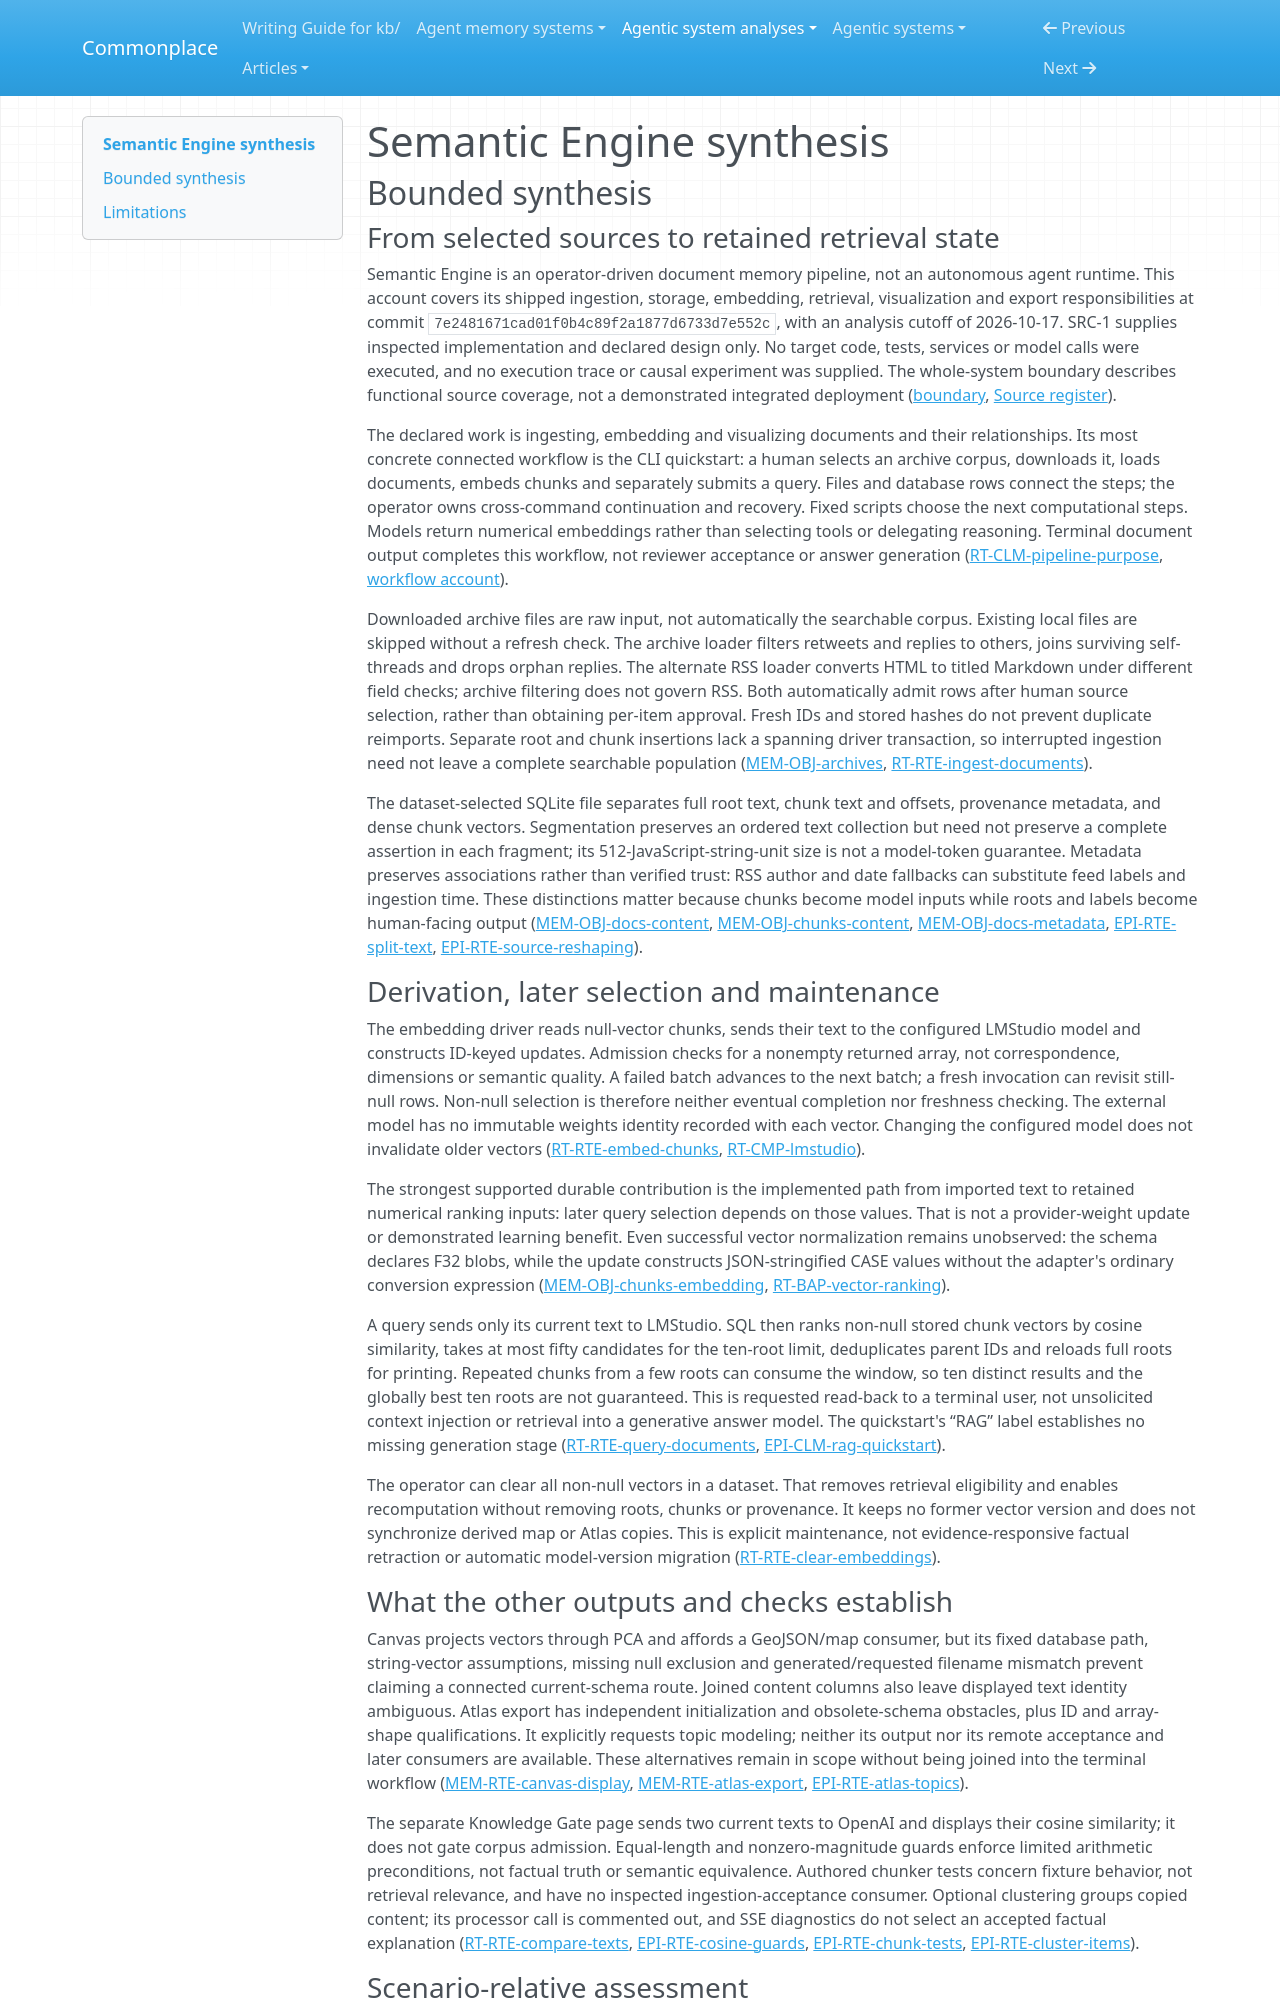

repository: zby/commonplace · page: agentic-system-analyses/retained/open-research-institute--semantic-engine/synthesis/index.html · generator: mkdocs

---
type: agentic-system-analyses/types/agentic-system-synthesis.md
description: "Semantic Engine uses operator-run ingestion and retained chunk embeddings to retrieve full documents; factual acceptance, retrieval benefit and connected visualization remain unestablished."
run-id: AAS-2026-10-17-semantic-engine-666c064cd8dc-01
reviewed-boundary: "7e2481671cad01f0b4c89f2a1877d6733d7e552c"
---

# Semantic Engine synthesis

## Bounded synthesis

### From selected sources to retained retrieval state

Semantic Engine is an operator-driven document memory pipeline, not an autonomous agent runtime. This account covers its shipped ingestion, storage, embedding, retrieval, visualization and export responsibilities at commit `7e2481671cad01f0b4c89f2a1877d6733d7e552c`, with an analysis cutoff of 2026-10-17. SRC-1 supplies inspected implementation and declared design only. No target code, tests, services or model calls were executed, and no execution trace or causal experiment was supplied. The whole-system boundary describes functional source coverage, not a demonstrated integrated deployment ([boundary](boundary.md#boundary-and-evidence), [Source register](boundary.md#source-register)).

The declared work is ingesting, embedding and visualizing documents and their relationships. Its most concrete connected workflow is the CLI quickstart: a human selects an archive corpus, downloads it, loads documents, embeds chunks and separately submits a query. Files and database rows connect the steps; the operator owns cross-command continuation and recovery. Fixed scripts choose the next computational steps. Models return numerical embeddings rather than selecting tools or delegating reasoning. Terminal document output completes this workflow, not reviewer acceptance or answer generation ([RT-CLM-pipeline-purpose](runtime.md#rt-clm-pipeline-purpose), [workflow account](workflow.md#workflow-account)).

Downloaded archive files are raw input, not automatically the searchable corpus. Existing local files are skipped without a refresh check. The archive loader filters retweets and replies to others, joins surviving self-threads and drops orphan replies. The alternate RSS loader converts HTML to titled Markdown under different field checks; archive filtering does not govern RSS. Both automatically admit rows after human source selection, rather than obtaining per-item approval. Fresh IDs and stored hashes do not prevent duplicate reimports. Separate root and chunk insertions lack a spanning driver transaction, so interrupted ingestion need not leave a complete searchable population ([MEM-OBJ-archives](memory.md#mem-obj-archives), [RT-RTE-ingest-documents](runtime.md#rt-rte-ingest-documents)).

The dataset-selected SQLite file separates full root text, chunk text and offsets, provenance metadata, and dense chunk vectors. Segmentation preserves an ordered text collection but need not preserve a complete assertion in each fragment; its 512-JavaScript-string-unit size is not a model-token guarantee. Metadata preserves associations rather than verified trust: RSS author and date fallbacks can substitute feed labels and ingestion time. These distinctions matter because chunks become model inputs while roots and labels become human-facing output ([MEM-OBJ-docs-content](memory.md#mem-obj-docs-content), [MEM-OBJ-chunks-content](memory.md#mem-obj-chunks-content), [MEM-OBJ-docs-metadata](memory.md#mem-obj-docs-metadata), [EPI-RTE-split-text](epistemic.md#epi-rte-split-text), [EPI-RTE-source-reshaping](epistemic.md#epi-rte-source-reshaping)).

### Derivation, later selection and maintenance

The embedding driver reads null-vector chunks, sends their text to the configured LMStudio model and constructs ID-keyed updates. Admission checks for a nonempty returned array, not correspondence, dimensions or semantic quality. A failed batch advances to the next batch; a fresh invocation can revisit still-null rows. Non-null selection is therefore neither eventual completion nor freshness checking. The external model has no immutable weights identity recorded with each vector. Changing the configured model does not invalidate older vectors ([RT-RTE-embed-chunks](runtime.md#rt-rte-embed-chunks), [RT-CMP-lmstudio](runtime.md#rt-cmp-lmstudio)).

The strongest supported durable contribution is the implemented path from imported text to retained numerical ranking inputs: later query selection depends on those values. That is not a provider-weight update or demonstrated learning benefit. Even successful vector normalization remains unobserved: the schema declares F32 blobs, while the update constructs JSON-stringified CASE values without the adapter's ordinary conversion expression ([MEM-OBJ-chunks-embedding](memory.md#mem-obj-chunks-embedding), [RT-BAP-vector-ranking](runtime.md#rt-bap-vector-ranking)).

A query sends only its current text to LMStudio. SQL then ranks non-null stored chunk vectors by cosine similarity, takes at most fifty candidates for the ten-root limit, deduplicates parent IDs and reloads full roots for printing. Repeated chunks from a few roots can consume the window, so ten distinct results and the globally best ten roots are not guaranteed. This is requested read-back to a terminal user, not unsolicited context injection or retrieval into a generative answer model. The quickstart's “RAG” label establishes no missing generation stage ([RT-RTE-query-documents](runtime.md#rt-rte-query-documents), [EPI-CLM-rag-quickstart](epistemic.md#epi-clm-rag-quickstart)).

The operator can clear all non-null vectors in a dataset. That removes retrieval eligibility and enables recomputation without removing roots, chunks or provenance. It keeps no former vector version and does not synchronize derived map or Atlas copies. This is explicit maintenance, not evidence-responsive factual retraction or automatic model-version migration ([RT-RTE-clear-embeddings](runtime.md#rt-rte-clear-embeddings)).
